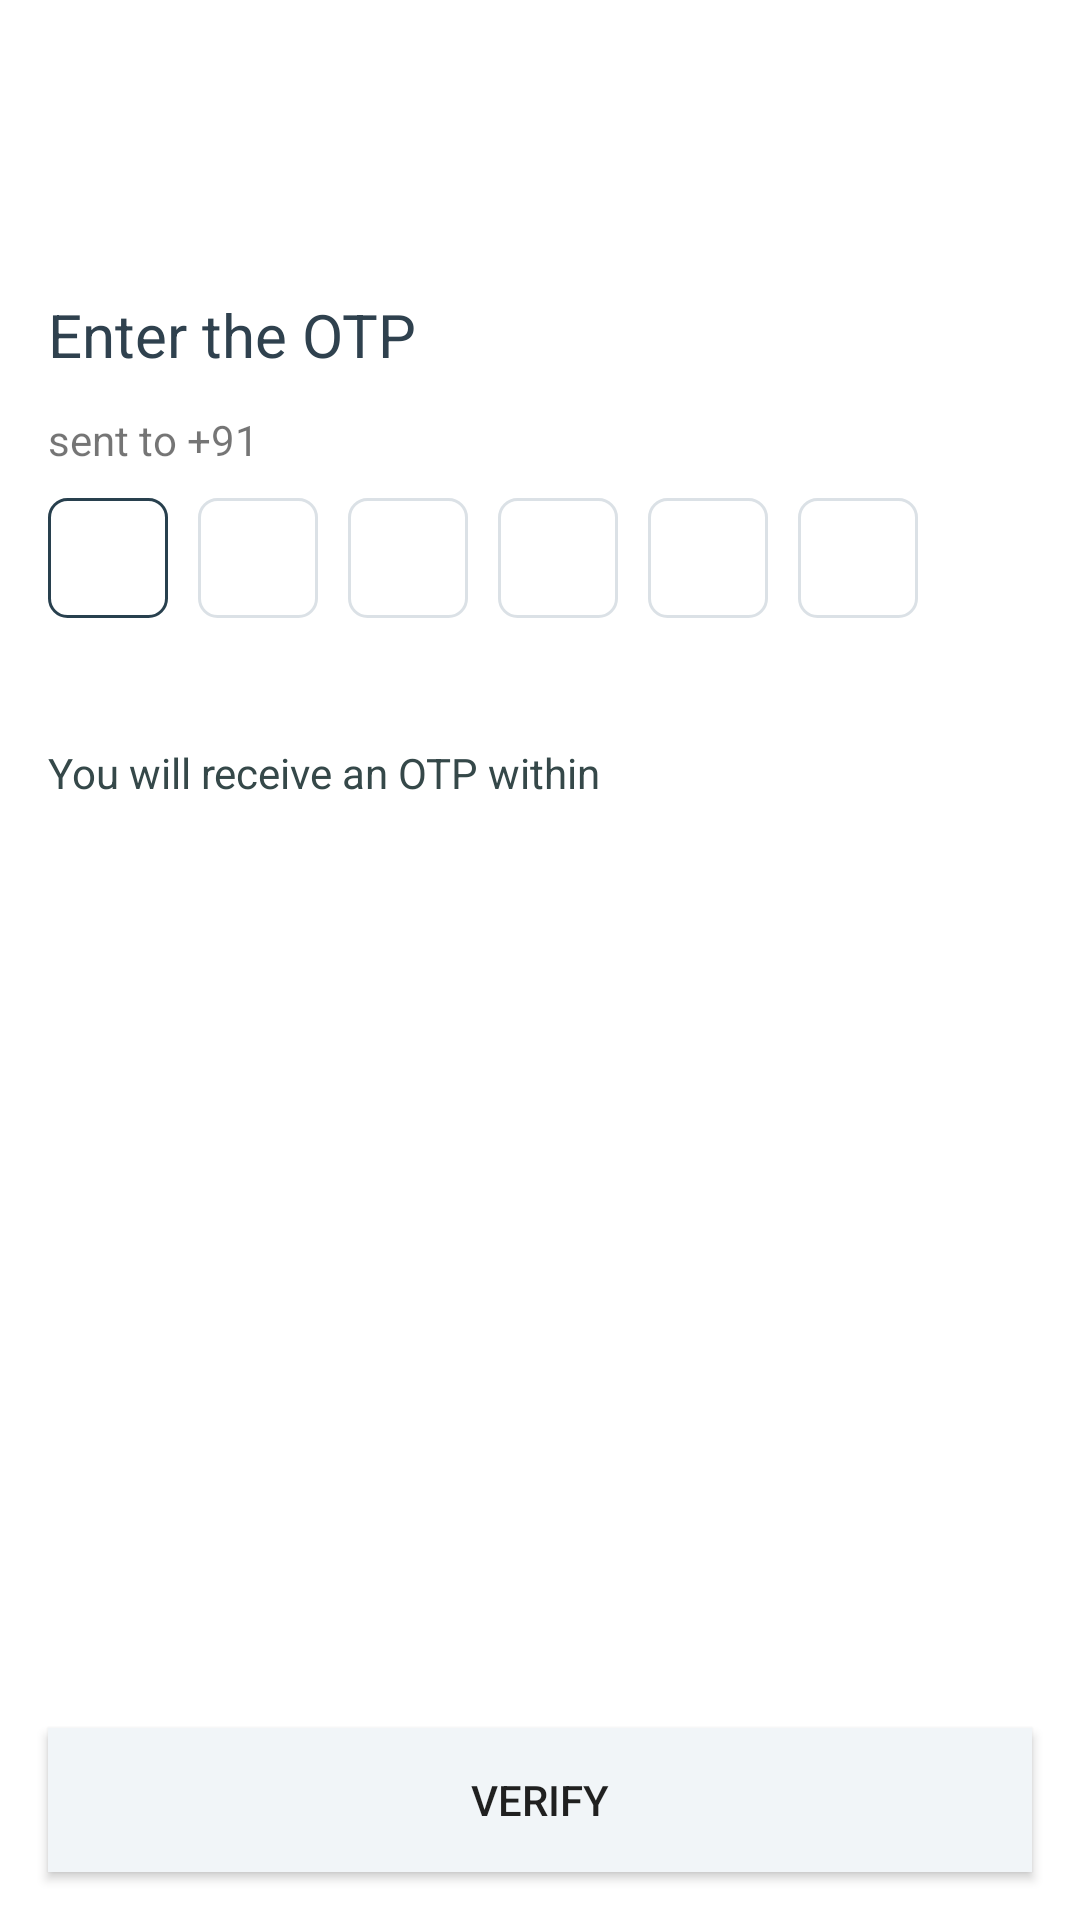

Write the Android layout XML for this screen, with the resource values it uses.
<!-- AndroidManifest.xml: application theme Theme.DrCredit -->
<!-- res/layout/activity_otp_verification.xml -->
<?xml version="1.0" encoding="utf-8"?>
<LinearLayout xmlns:android="http://schemas.android.com/apk/res/android"
    xmlns:app="http://schemas.android.com/apk/res-auto"
    xmlns:tools="http://schemas.android.com/tools"
    android:layout_width="match_parent"
    android:layout_height="match_parent"
    tools:context=".otpVerification"
    android:orientation="vertical">
    <LinearLayout
        android:layout_width="match_parent"
        android:layout_height="wrap_content"
        android:background="@null"
        android:layout_marginTop="20dp">

        <ImageView
            android:layout_width="40dp"
            android:layout_height="48dp"
            android:layout_marginLeft="20dp"

            android:src="@drawable/ic_back"
            android:id="@+id/imgBack"/>


    </LinearLayout>
    <LinearLayout
        android:layout_width="match_parent"
        android:layout_height="wrap_content"
        android:orientation="vertical"
        android:layout_marginTop="30dp"
        android:layout_marginLeft="16dp"
        android:layout_marginRight="16dp">

        <TextView
            android:layout_width="match_parent"
            android:layout_height="wrap_content"
            android:text="Enter the OTP"
            android:textSize="20dp"
            android:textColor="#2F414E"
            android:textFontWeight="700"
            android:textStyle="bold"/>
       <LinearLayout
           android:layout_width="match_parent"
           android:layout_height="wrap_content"
           android:orientation="horizontal">

           <TextView
               android:id="@+id/textView1"
               android:layout_width="wrap_content"
               android:layout_height="wrap_content"
               android:layout_marginTop="12dp"
               android:text="sent to +91"
               android:textFontWeight="400"
               android:textSize="14dp" />

           <TextView
               android:id="@+id/textView2"
               android:layout_width="wrap_content"
               android:layout_height="wrap_content"
               android:layout_marginTop="12dp"

               android:layout_marginLeft="8dp"
               />


       </LinearLayout>

        <LinearLayout
            android:layout_width="wrap_content"
            android:layout_height="wrap_content"
            android:orientation="horizontal"

            >
            <EditText
                android:layout_width="40dp"
                android:layout_height="40dp"
                android:enabled="true"
                android:layout_marginTop="10dp"

                android:cursorVisible="false"
                android:imeOptions="actionNone"
                android:maxLength="1"
                android:maxLines="1"
                android:inputType="phone"
                android:gravity="center"
                android:id="@+id/editText1"
                android:textStyle="bold"
                android:textSize="15sp"
                android:textCursorDrawable="@null"
                android:textColor="#2F414E"
                android:background="@drawable/focus_otp_background"/>

            <EditText
                android:id="@+id/editText2"
                android:layout_width="40dp"
                android:layout_height="40dp"
                android:layout_marginLeft="10dp"
                android:layout_marginTop="10dp"
                android:background="@drawable/otp_background"
                android:cursorVisible="false"
                android:enabled="true"
                android:gravity="center"
                android:imeOptions="actionNone"
                android:inputType="phone"
                android:maxLength="1"

                android:maxLines="1"
                android:textColor="#2F414E"
                android:textCursorDrawable="@null"
                android:textSize="15sp"
                android:textStyle="bold" />

            <EditText
                android:layout_width="40dp"
                android:layout_height="40dp"
                android:enabled="true"
                android:cursorVisible="false"
                android:imeOptions="actionNone"
                android:maxLength="1"
                android:maxLines="1"
                android:inputType="phone"
                android:gravity="center"
                android:layout_marginLeft="10dp"
                android:layout_marginTop="10dp"
                android:id="@+id/editText3"
                android:textStyle="bold"
                android:textSize="15sp"
                android:textCursorDrawable="@null"
                android:textColor="#2F414E"
                android:background="@drawable/otp_background"/>
            <EditText
                android:layout_width="40dp"
                android:layout_height="40dp"
                android:enabled="true"
                android:cursorVisible="false"
                android:imeOptions="actionNone"
                android:maxLength="1"
                android:maxLines="1"
                android:inputType="phone"
                android:gravity="center"
                android:layout_marginLeft="10dp"
                android:layout_marginTop="10dp"
                android:id="@+id/editText4"
                android:textStyle="bold"
                android:textSize="15sp"
                android:textCursorDrawable="@null"
                android:textColor="#2F414E"
                android:background="@drawable/otp_background"/>
            <EditText
                android:layout_width="40dp"
                android:layout_height="40dp"
                android:enabled="true"
                android:cursorVisible="false"
                android:imeOptions="actionNone"
                android:maxLength="1"
                android:maxLines="1"
                android:inputType="phone"
                android:gravity="center"
                android:id="@+id/editText5"
                android:layout_marginLeft="10dp"
                android:layout_marginTop="10dp"
                android:textStyle="bold"
                android:textSize="15sp"
                android:textCursorDrawable="@null"
                android:textColor="#2F414E"
                android:background="@drawable/otp_background"/>
            <EditText
                android:layout_width="40dp"
                android:layout_height="40dp"
                android:enabled="true"
                android:cursorVisible="false"
                android:imeOptions="actionNone"
                android:maxLength="1"
                android:maxLines="1"
                android:inputType="phone"
                android:gravity="center"
                android:id="@+id/editText6"
                android:layout_marginLeft="10dp"
                android:layout_marginTop="10dp"
                android:textStyle="bold"
                android:textSize="15sp"
                android:textCursorDrawable="@null"
                android:textColor="#2F414E"
                android:background="@drawable/otp_background"/>



        </LinearLayout>



    </LinearLayout>

    <LinearLayout
        android:layout_width="match_parent"
        android:layout_height="wrap_content"
        android:orientation="vertical"
        android:layout_marginTop="10dp">

        <TextView
            android:layout_width="match_parent"
            android:layout_height="wrap_content"
            android:text="You will receive an OTP within"
            android:layout_marginLeft="16dp"
            android:layout_marginTop="32dp"
            android:textSize="14sp"
            android:textFontWeight="400"
            android:textColor="#354849"/>

        <TextView
            android:layout_width="match_parent"
            android:layout_height="wrap_content"
            android:id="@+id/timer"
            android:textColor="#354849"
            android:layout_marginLeft="16dp"
            android:layout_marginTop="10dp"
            android:textStyle="bold"/>


    </LinearLayout>

    <LinearLayout
        android:layout_width="match_parent"
        android:layout_height="fill_parent"
        android:layout_gravity="bottom"
        android:layout_weight="1"
        android:orientation="horizontal"
        android:fitsSystemWindows="true">

        <FrameLayout
            android:layout_width="match_parent"
            android:layout_height="wrap_content"
            android:layout_gravity="bottom"
            >
            <Button
                android:layout_width="match_parent"
                android:layout_height="wrap_content"
                android:text="Verify"
                android:id="@+id/btnVerify"
                android:layout_gravity="bottom"
                android:background="#F1F5F8"
                android:layout_margin="16dp"/>
            <ProgressBar
                android:id="@+id/progressBar2"
                android:layout_width="40dp"
                android:layout_height="40dp"
                android:layout_gravity="center"
                android:visibility="gone"/>

        </FrameLayout>




    </LinearLayout>

</LinearLayout>
<!-- resources referenced by this layout -->
<resources>
  <!-- drawable focus_otp_background (drawable) -->
  <?xml version="1.0" encoding="utf-8"?>
  <shape
      xmlns:android="http://schemas.android.com/apk/res/android"
      android:shape="rectangle">
      <solid
          android:color="@android:color/transparent"/>
  
      <corners
          android:bottomRightRadius="6dp"
          android:bottomLeftRadius="6dp"
          android:topLeftRadius="6dp"
          android:topRightRadius="6dp"/>
      <stroke
          android:color="#28404E"
          android:width="1dp"/>
  </shape>
  <!-- drawable otp_background (drawable) -->
  <?xml version="1.0" encoding="utf-8"?>
  <shape
      xmlns:android="http://schemas.android.com/apk/res/android"
      android:shape="rectangle">
      <solid
          android:color="@android:color/transparent"/>
  
      <corners
          android:bottomRightRadius="6dp"
          android:bottomLeftRadius="6dp"
          android:topLeftRadius="6dp"
          android:topRightRadius="6dp"/>
      <stroke
          android:color="#DBE1E6"
          android:width="1dp"/>
  </shape>
  <style name="Theme.DrCredit" parent="Theme.MaterialComponents.DayNight.NoActionBar">
          
          <item name="colorPrimary">@color/purple_500</item>
          <item name="colorPrimaryVariant">@color/purple_700</item>
          <item name="colorOnPrimary">@color/white</item>
          
          <item name="colorSecondary">@color/teal_200</item>
          <item name="colorSecondaryVariant">@color/teal_700</item>
          <item name="colorOnSecondary">@color/black</item>
          
          <item name="android:statusBarColor" tools:targetApi="l">?attr/colorPrimaryVariant</item>
          
      </style>
  <color name="purple_500">#FF6200EE</color>
  <color name="purple_700">#FF3700B3</color>
  <color name="white">#FFFFFFFF</color>
  <color name="teal_200">#FF03DAC5</color>
  <color name="teal_700">#FF018786</color>
  <color name="black">#FF000000</color>
</resources>
